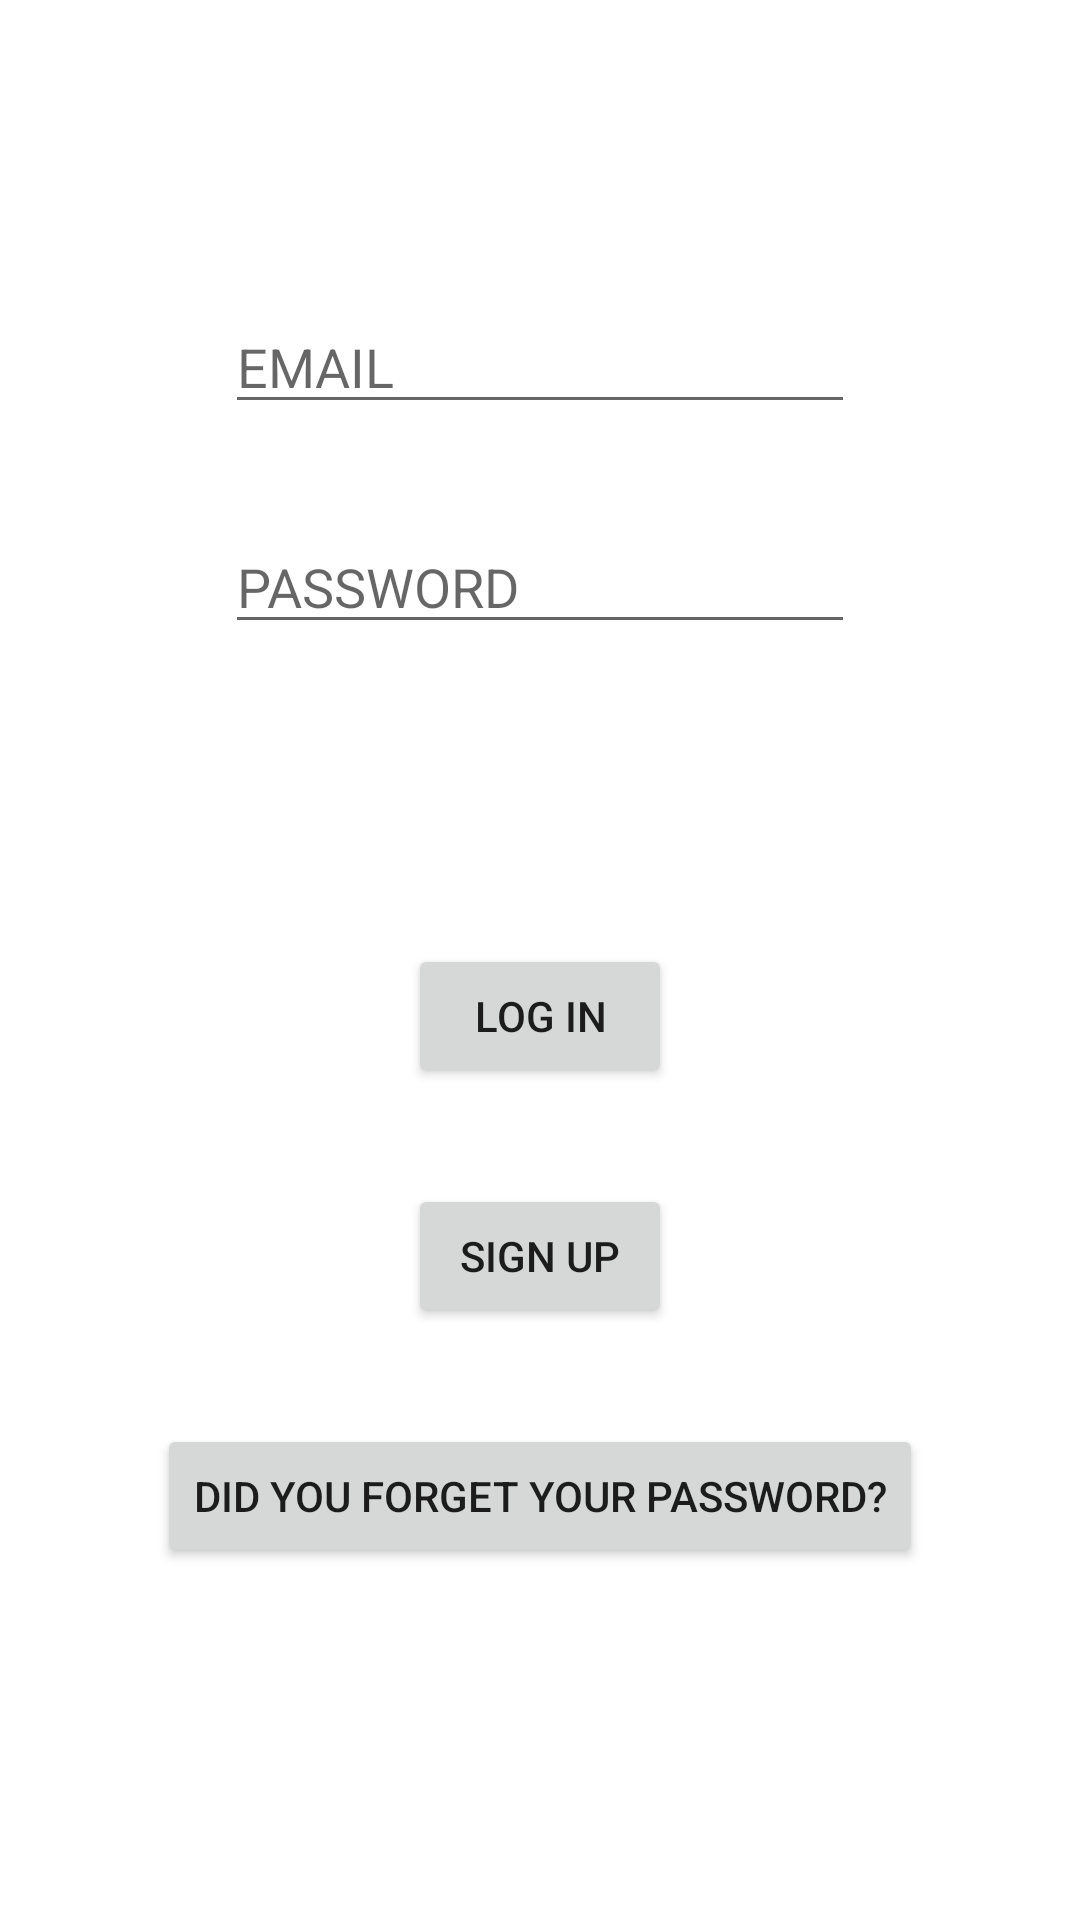

Write the Android layout XML for this screen, with the resource values it uses.
<!-- AndroidManifest.xml: application theme Theme.SMarket -->
<!-- res/layout/activity_log_in.xml -->
<?xml version="1.0" encoding="utf-8"?>
<androidx.constraintlayout.widget.ConstraintLayout xmlns:android="http://schemas.android.com/apk/res/android"
    xmlns:app="http://schemas.android.com/apk/res-auto"
    xmlns:tools="http://schemas.android.com/tools"
    android:layout_width="match_parent"
    android:layout_height="match_parent"
    tools:context=".LogInActivity">

    <Button
        android:id="@+id/btnLogIn"
        android:layout_width="wrap_content"
        android:layout_height="wrap_content"
        android:layout_marginTop="100dp"
        android:text="@string/button_login"
        app:layout_constraintEnd_toEndOf="parent"
        app:layout_constraintStart_toStartOf="parent"
        app:layout_constraintTop_toBottomOf="@+id/editTPass" />

    <Button
        android:id="@+id/btnSignUp"
        android:layout_width="wrap_content"
        android:layout_height="wrap_content"
        android:layout_marginTop="32dp"
        android:text="@string/button_signup"
        app:layout_constraintEnd_toEndOf="parent"
        app:layout_constraintStart_toStartOf="parent"
        app:layout_constraintTop_toBottomOf="@+id/btnLogIn" />

    <Button
        android:id="@+id/btnFPass"
        android:layout_width="wrap_content"
        android:layout_height="wrap_content"
        android:layout_marginTop="32dp"
        android:text="@string/button_forgot_password"
        app:layout_constraintEnd_toEndOf="parent"
        app:layout_constraintStart_toStartOf="parent"
        app:layout_constraintTop_toBottomOf="@+id/btnSignUp" />

    <EditText
        android:id="@+id/editTPass"
        android:layout_width="wrap_content"
        android:layout_height="wrap_content"
        android:layout_marginTop="32dp"
        android:ems="10"
        android:hint="@string/password_hint"
        android:inputType="textPassword"
        app:layout_constraintEnd_toEndOf="parent"
        app:layout_constraintStart_toStartOf="parent"
        app:layout_constraintTop_toBottomOf="@+id/editTEmail" />

    <EditText
        android:id="@+id/editTEmail"
        android:layout_width="wrap_content"
        android:layout_height="wrap_content"
        android:layout_marginTop="100dp"
        android:ems="10"
        android:hint="@string/email_hint"
        android:inputType="textEmailAddress"
        app:layout_constraintEnd_toEndOf="parent"
        app:layout_constraintStart_toStartOf="parent"
        app:layout_constraintTop_toTopOf="parent" />

</androidx.constraintlayout.widget.ConstraintLayout>
<!-- resources referenced by this layout -->
<resources>
  <string name="button_forgot_password">Did you forget your password?</string>
  <string name="button_login">LOG IN</string>
  <string name="button_signup">SIGN UP</string>
  <string name="email_hint">EMAIL</string>
  <string name="password_hint">PASSWORD</string>
  <style name="Theme.SMarket" parent="Theme.MaterialComponents.DayNight.DarkActionBar">
          
          <item name="colorPrimary">@color/purple_500</item>
          <item name="colorPrimaryVariant">@color/purple_700</item>
          <item name="colorOnPrimary">@color/white</item>
          
          <item name="colorSecondary">@color/teal_200</item>
          <item name="colorSecondaryVariant">@color/teal_700</item>
          <item name="colorOnSecondary">@color/black</item>
          
          <item name="android:statusBarColor" tools:targetApi="l">?attr/colorPrimaryVariant</item>
          
      </style>
  <!-- not gathered from this repository: default colours our renderer supplied (Android Studio template values) -->
  <color name="purple_500">#FF6200EE</color>
  <color name="purple_700">#FF3700B3</color>
  <color name="teal_200">#FF03DAC5</color>
  <color name="teal_700">#FF018786</color>
  <color name="black">#FF000000</color>
  <color name="white">#FFFFFFFF</color>
</resources>
